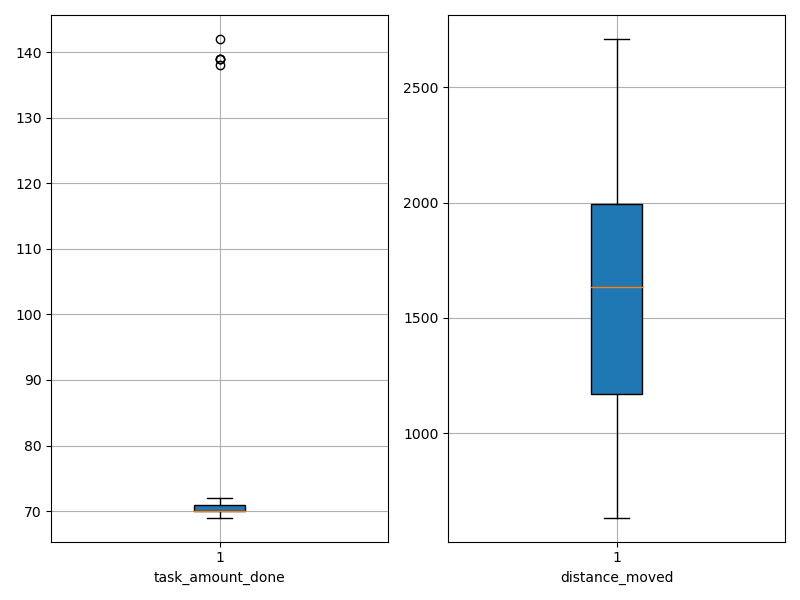

Values plotted in this chart, from the file beside it:
agent_id, task_amount_done, distance_moved
0, 69.0, 1114
1, 70.0, 633.6
2, 70.0, 825.3
3, 70.0, 1021
4, 69.0, 1652
5, 70.0, 1984
6, 69.0, 854.7
7, 138.0, 1999
8, 70.0, 1459
9, 71.0, 1872
10, 70.0, 2359
11, 70.0, 1803
12, 69.0, 1783
13, 69.0, 947.7
14, 69.0, 1258
15, 70.0, 2561
16, 69.0, 1124
17, 70.0, 1832
18, 72.0, 1208
19, 70.0, 2513
20, 70.0, 963.3
21, 69.0, 1173
22, 69.0, 1620
23, 70.0, 2366
24, 70.0, 1331
25, 139.0, 2247
26, 71.0, 1937
27, 70.0, 2594
28, 71.0, 1507
29, 71.0, 2682
30, 142.0, 2004
31, 71.0, 708.3
32, 69.0, 1167
33, 71.0, 987.5
34, 69.0, 1978
35, 70.0, 2452
36, 71.0, 1372
37, 71.0, 1381
38, 71.0, 2710
39, 139.0, 1880
40, 70.0, 2362
41, 71.0, 1077
42, 70.0, 2158
43, 71.0, 1929
44, 69.0, 968.8
45, 70.0, 1946
46, 71.0, 1223
47, 71.0, 1938
48, 70.0, 1526
49, 139.0, 1458
